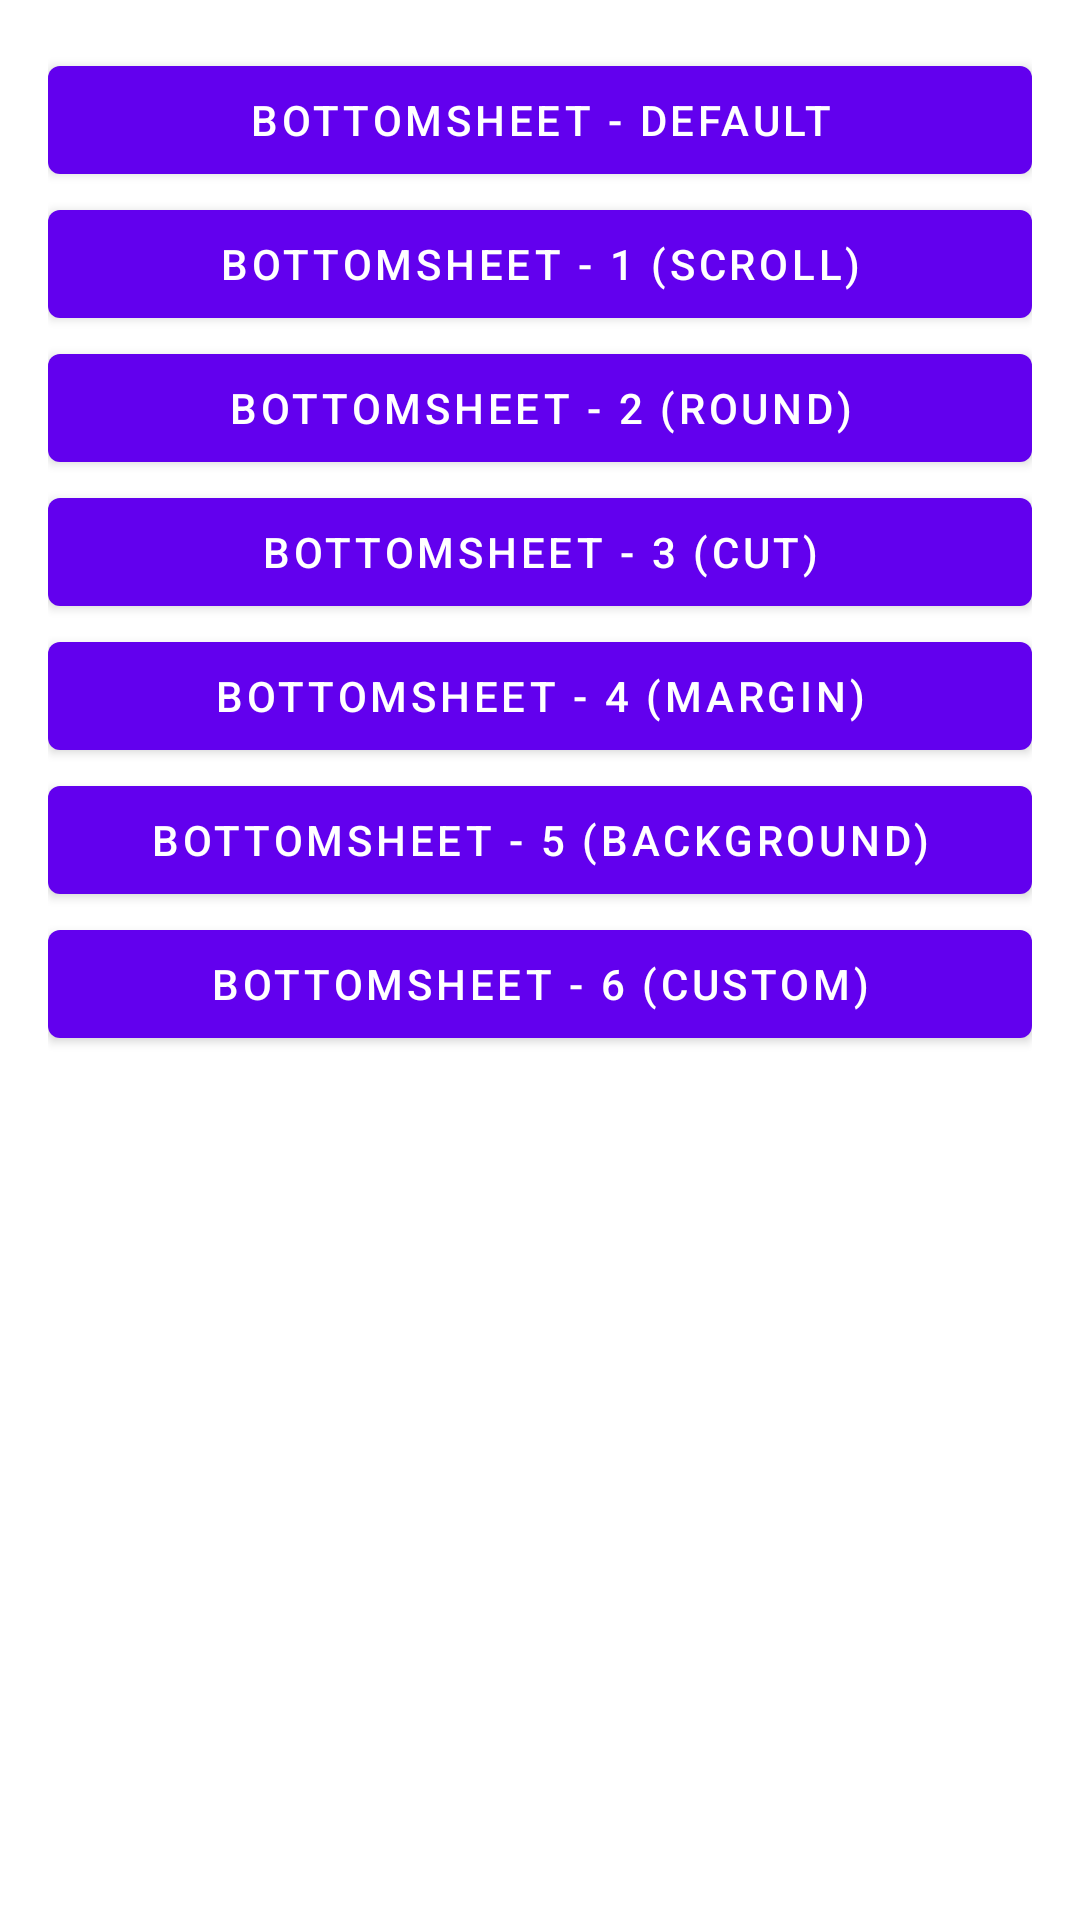

This screen was rendered from an Android layout file. Write that file and the resources it references.
<!-- AndroidManifest.xml: application theme Theme.BottomSheetProto -->
<!-- res/layout/activity_main.xml -->
<?xml version="1.0" encoding="utf-8"?>
<androidx.constraintlayout.widget.ConstraintLayout xmlns:android="http://schemas.android.com/apk/res/android"
    xmlns:app="http://schemas.android.com/apk/res-auto"
    xmlns:tools="http://schemas.android.com/tools"
    android:layout_width="match_parent"
    android:layout_height="match_parent"
    tools:context=".MainActivity">

    <ScrollView
        android:layout_width="0dp"
        android:layout_height="0dp"

        app:layout_constraintBottom_toBottomOf="parent"
        app:layout_constraintLeft_toLeftOf="parent"
        app:layout_constraintRight_toRightOf="parent"
        app:layout_constraintTop_toTopOf="parent">

        <androidx.appcompat.widget.LinearLayoutCompat
            android:layout_width="match_parent"
            android:layout_height="wrap_content"
            android:layout_margin="16dp"
            android:orientation="vertical">

            <com.google.android.material.button.MaterialButton
                android:layout_width="match_parent"
                android:layout_height="wrap_content"
                android:onClick="onBottomClick"
                android:text="BottomSheet - DEFAULT" />

            <com.google.android.material.button.MaterialButton
                android:layout_width="match_parent"
                android:layout_height="wrap_content"
                android:onClick="onBottomClick1"
                android:text="BottomSheet - 1 (SCROLL)" />

            <com.google.android.material.button.MaterialButton
                android:layout_width="match_parent"
                android:layout_height="wrap_content"
                android:onClick="onBottomClick2"
                android:text="BottomSheet - 2 (ROUND)" />

            <com.google.android.material.button.MaterialButton
                android:layout_width="match_parent"
                android:layout_height="wrap_content"
                android:onClick="onBottomClick3"
                android:text="BottomSheet - 3 (CUT)" />

            <com.google.android.material.button.MaterialButton
                android:layout_width="match_parent"
                android:layout_height="wrap_content"
                android:onClick="onBottomClick4"
                android:text="BottomSheet - 4 (MARGIN)" />

            <com.google.android.material.button.MaterialButton
                android:layout_width="match_parent"
                android:layout_height="wrap_content"
                android:onClick="onBottomClick5"
                android:text="BottomSheet - 5 (Background)" />

            <com.google.android.material.button.MaterialButton
                android:layout_width="match_parent"
                android:layout_height="wrap_content"
                android:onClick="onBottomClick6"
                android:text="BottomSheet - 6 (Custom)" />
        </androidx.appcompat.widget.LinearLayoutCompat>

    </ScrollView>

</androidx.constraintlayout.widget.ConstraintLayout>
<!-- resources referenced by this layout -->
<resources>
  <style name="Theme.BottomSheetProto" parent="Theme.MaterialComponents.DayNight.DarkActionBar">
          
          <item name="colorPrimary">@color/purple_500</item>
          <item name="colorPrimaryVariant">@color/purple_700</item>
          <item name="colorOnPrimary">@color/white</item>
          
          <item name="colorSecondary">@color/teal_200</item>
          <item name="colorSecondaryVariant">@color/teal_700</item>
          <item name="colorOnSecondary">@color/black</item>
          
          <item name="android:statusBarColor" tools:targetApi="l">?attr/colorPrimaryVariant</item>
          
      </style>
  <color name="purple_500">#FF6200EE</color>
  <color name="purple_700">#FF3700B3</color>
  <color name="white">#FFFFFFFF</color>
  <color name="teal_200">#FF03DAC5</color>
  <color name="teal_700">#FF018786</color>
  <color name="black">#FF000000</color>
</resources>
